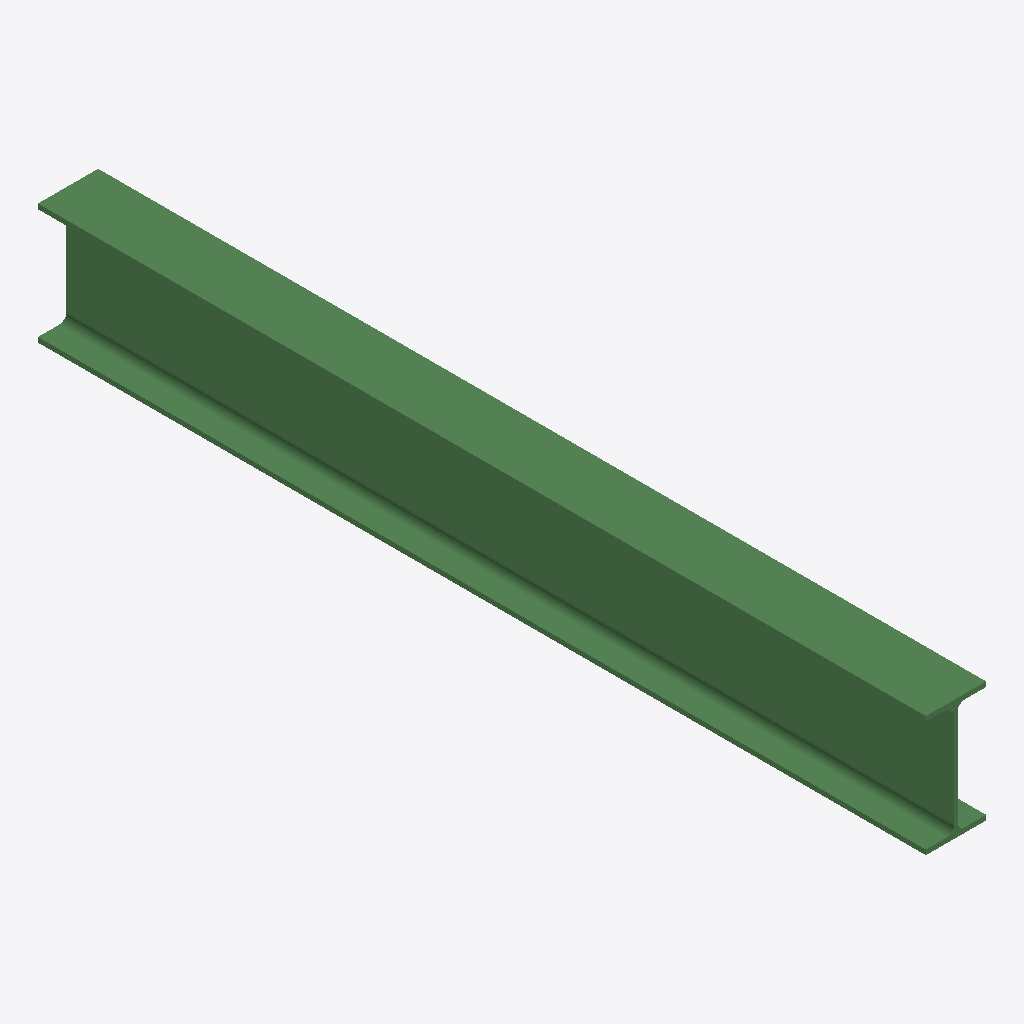
Isometric view of an IFC building model (IFC-SPF (STEP), schema IFC2X3, length unit millimetre), seen from the south-west, elements coloured by IFC class: 1 beam (green).
Extent 0.1 m × 1.8 m × 0.2 m (x, y, z). Storeys (1): Undefined at 0.00 m. Elements (1): 1 IfcBeam.

HEADER;
FILE_DESCRIPTION(('ViewDefinition[AISC_Steel_Detailing]','Option [BaseQuantities:Off]','Option [GridExport:On]','Option [Assemblies:Off]','Option [Bolts:On]','Option [Rebars:On]','Option [PourObjects:Off]','Option [Welds:On]','Option [SurfaceTreatments:On]','Option [LocationBy:0]','Option [ViewColors:Off]','Option [SectionedSpine:Off]','[2 more]'),'2;1');
FILE_NAME('b_550_Qty_10.ifc','2026-05-16T11:53:04',('GIOVANNIPC\\gcorrea'),('Structural Designer'),'IFC Database version: Work','Tekla Structures 2020 Service Pack 5, IFC Export','');
FILE_SCHEMA(('IFC2X3'));
ENDSEC;
DATA;
#37=IFCPROJECT('2G7ZFDNE16yBDU14FA92Me',#5,'Proyecto',$,$,$,$,(#11),#36);
#39=IFCSITE('2xvEzEinjBTea80yOTcujY',#5,'Obra',$,$,#38,$,$,.ELEMENT.,$,$,$,$,$);
#41=IFCBUILDING('3H6mli23DFPQa51_9a6IaM',#5,'Undefined',$,$,#40,$,$,.ELEMENT.,$,$,$);
#43=IFCBUILDINGSTOREY('29hdEUCErFze9E_VIAceOd',#5,'Undefined',$,$,#42,$,$,.ELEMENT.,0.0);
#60=IFCBEAM('3So$iWZKv9Ex_mPQr4ezOn',#44,'BEAM','IPE240','IPE240',#48,#59,'IDdccbfb20-8d4e-493b-bfb0-65ad44a3d631');
ENDSEC;
